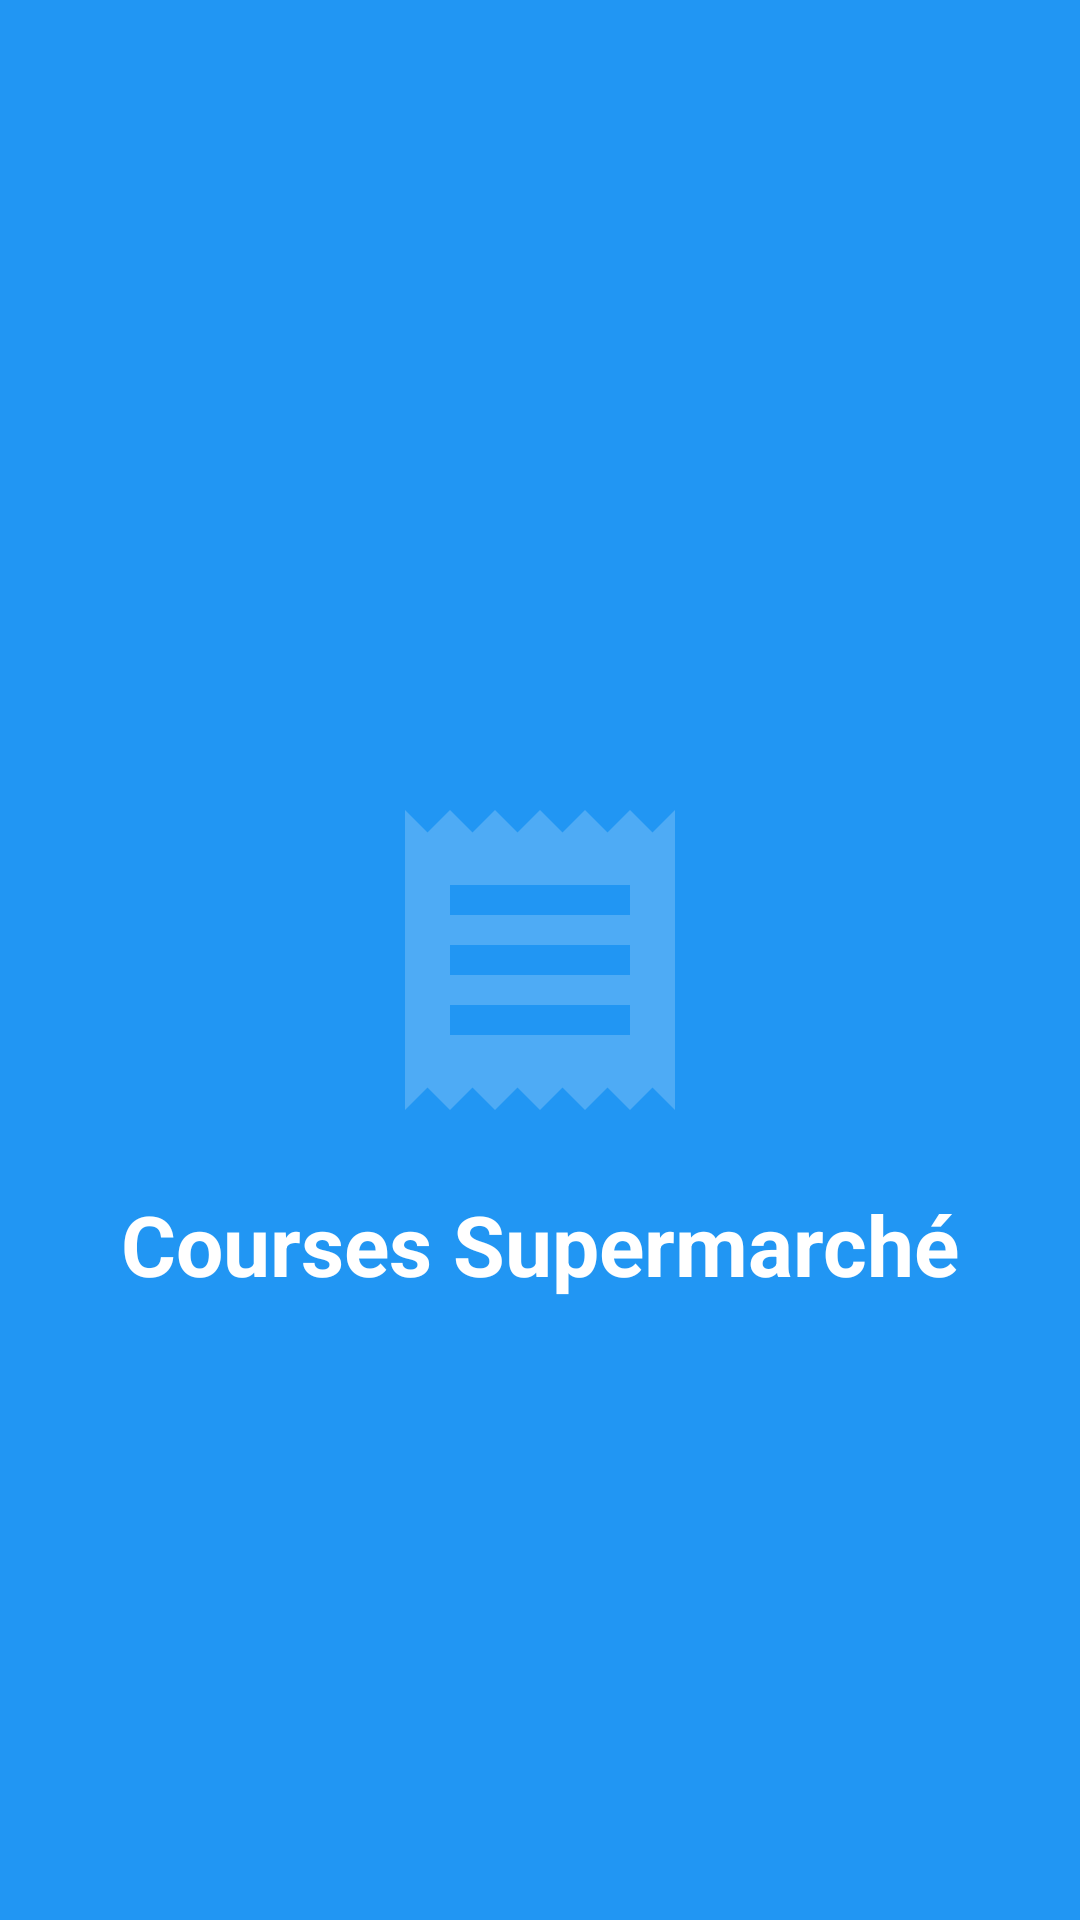

Android layout source for this screen:
<!-- AndroidManifest.xml: activity theme Theme.CoursesSupermarche.Splash -->
<!-- res/layout/activity_splash.xml -->
<?xml version="1.0" encoding="utf-8"?>
<androidx.constraintlayout.widget.ConstraintLayout
    xmlns:android="http://schemas.android.com/apk/res/android"
    xmlns:app="http://schemas.android.com/apk/res-auto"
    xmlns:tools="http://schemas.android.com/tools"
    android:layout_width="match_parent"
    android:layout_height="match_parent"
    android:background="@color/colorPrimary"
    tools:context=".SplashActivity">

    <ImageView
        android:id="@+id/imageViewLogo"
        android:layout_width="120dp"
        android:layout_height="120dp"
        android:src="@drawable/ic_notification"
        android:alpha="0.2"
        app:layout_constraintBottom_toBottomOf="parent"
        app:layout_constraintEnd_toEndOf="parent"
        app:layout_constraintStart_toStartOf="parent"
        app:layout_constraintTop_toTopOf="parent"
        android:contentDescription="@string/app_name" />

    <TextView
        android:id="@+id/textViewAppName"
        android:layout_width="wrap_content"
        android:layout_height="wrap_content"
        android:text="@string/app_name"
        android:textColor="@android:color/white"
        android:textSize="28sp"
        android:textStyle="bold"
        android:layout_marginTop="16dp"
        app:layout_constraintEnd_toEndOf="parent"
        app:layout_constraintStart_toStartOf="parent"
        app:layout_constraintTop_toBottomOf="@+id/imageViewLogo" />

    <ProgressBar
        android:id="@+id/progressBar"
        android:layout_width="wrap_content"
        android:layout_height="wrap_content"
        android:indeterminateTint="@android:color/white"
        android:layout_marginBottom="64dp"
        app:layout_constraintBottom_toBottomOf="parent"
        app:layout_constraintEnd_toEndOf="parent"
        app:layout_constraintStart_toStartOf="parent" />

</androidx.constraintlayout.widget.ConstraintLayout>
<!-- resources referenced by this layout -->
<resources>
  <color name="colorPrimary">#2196F3</color>
  <!-- drawable ic_notification (drawable) -->
  <?xml version="1.0" encoding="utf-8"?>
  <vector xmlns:android="http://schemas.android.com/apk/res/android"
      android:width="24dp"
      android:height="24dp"
      android:viewportWidth="24"
      android:viewportHeight="24"
      android:tint="#FFFFFF">
      <path
          android:fillColor="#FFFFFF"
          android:pathData="M18,17L6,17v-2h12v2zM18,13L6,13v-2h12v2zM18,9L6,9L6,7h12v2zM3,22l1.5,-1.5L6,22l1.5,-1.5L9,22l1.5,-1.5L12,22l1.5,-1.5L15,22l1.5,-1.5L18,22l1.5,-1.5L21,22L21,2l-1.5,1.5L18,2l-1.5,1.5L15,2l-1.5,1.5L12,2l-1.5,1.5L9,2 7.5,3.5 6,2 4.5,3.5 3,2v20z"/>
  </vector>
  <string name="app_name">Courses Supermarché</string>
  <style name="Theme.CoursesSupermarche.Splash" parent="Theme.CoursesSupermarche">
          <item name="android:windowBackground">@color/colorPrimaryDark</item>
          <item name="android:statusBarColor">@color/colorPrimaryDark</item>
          <item name="android:navigationBarColor">@color/colorPrimaryDark</item>
      </style>
  <style name="Theme.CoursesSupermarche" parent="Theme.MaterialComponents.Light.NoActionBar">
          
          <item name="colorPrimary">@color/colorPrimary</item>
          <item name="colorPrimaryDark">@color/colorPrimaryDark</item>
          <item name="colorAccent">@color/colorAccent</item>
  
          
          <item name="textInputStyle">@style/Widget.MaterialComponents.TextInputLayout.OutlinedBox</item>
      </style>
  <color name="colorPrimaryDark">#1976D2</color>
  <color name="colorAccent">#FF4081</color>
</resources>
